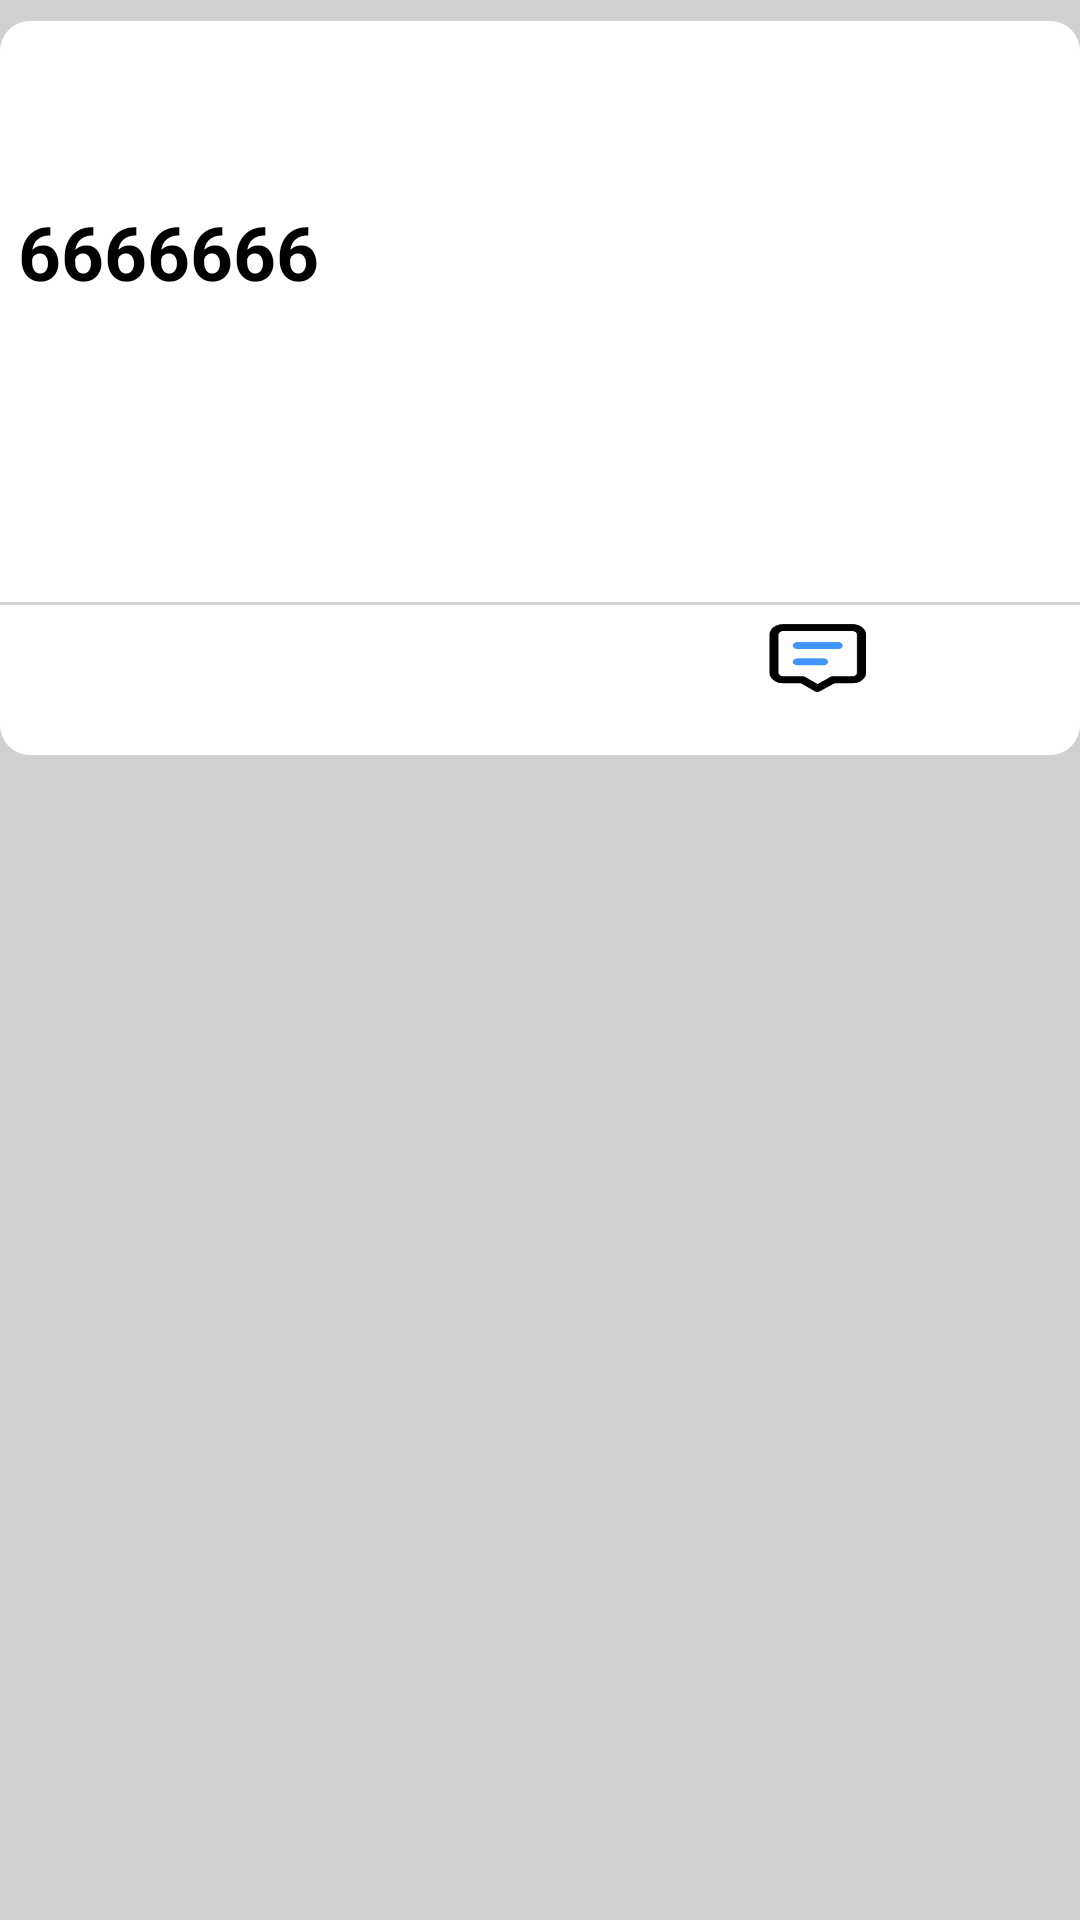

Layout XML and referenced resources for this Android screen:
<!-- AndroidManifest.xml: application theme Theme.CampusWindow -->
<!-- res/layout/index_academic_fragment_item.xml -->
<?xml version="1.0" encoding="utf-8"?>
<RelativeLayout xmlns:android="http://schemas.android.com/apk/res/android"
    android:layout_width="match_parent"
    android:layout_height="wrap_content"
    android:descendantFocusability="blocksDescendants"
    android:background="@color/gray">
    <LinearLayout
        android:layout_marginTop="7dp"
        android:layout_width="match_parent"
        android:layout_height="wrap_content"
        android:background="@drawable/shape_all_corners"
        android:orientation="vertical">
        <LinearLayout
            android:id="@+id/rl_user"
            android:layout_marginTop="10dp"
            android:layout_marginLeft="10dp"
            android:layout_width="match_parent"
            android:layout_height="wrap_content"
            android:orientation="horizontal">
            <ImageView
                android:id="@+id/image_user"
                android:layout_width="50dp"
                android:layout_height="50dp"
                android:foregroundGravity="left" />
            <LinearLayout
                android:layout_marginLeft="15dp"
                android:layout_width="wrap_content"
                android:layout_height="wrap_content"
                android:orientation="vertical">
                <TextView
                    android:id="@+id/user_name"
                    android:layout_width="307dp"
                    android:layout_height="wrap_content" />
                <TextView
                    android:id="@+id/post_time"
                    android:layout_width="wrap_content"
                    android:layout_height="wrap_content"/>
            </LinearLayout>
        </LinearLayout>
        <TextView
            android:id="@+id/post_title"
            android:layout_marginLeft="6dp"
            android:layout_width="match_parent"
            android:layout_height="wrap_content"
            android:layout_below="@+id/rl_user"
            android:text="6666666"
            android:textColor="@color/black"
            android:textStyle="bold"
            android:textSize="25dp"/>
        <RelativeLayout
            android:layout_below="@+id/post_title"
            android:id="@+id/rl_image"
            android:layout_width="match_parent"
            android:layout_height="wrap_content"
            android:orientation="horizontal">
            <androidx.recyclerview.widget.RecyclerView
                android:id="@+id/rcv_image"
                android:layout_alignParentLeft="true"
                android:layout_width="wrap_content"
                android:layout_height="wrap_content" />
            <FrameLayout
                android:layout_width="wrap_content"
                android:layout_height="wrap_content"
                android:layout_alignParentRight="true">
                <ImageView
                    android:id="@+id/iv_overmuch"
                    android:layout_width="100dp"
                    android:layout_height="100dp" />
                <TextView
                    android:id="@+id/tv_overmuch"
                    android:layout_width="100dp"
                    android:layout_height="100dp"
                    android:gravity="center"
                    android:textSize="70dp"/>
            </FrameLayout>
        </RelativeLayout>
        <View
            android:layout_width="match_parent"
            android:layout_height="1dp"
            android:background="@color/gray"/>
        <RelativeLayout
            android:id="@+id/ll_dibu"
            android:layout_width="match_parent"
            android:layout_height="wrap_content"
            android:layout_below="@+id/rl_image">

            <LinearLayout
                android:id="@+id/index_academic_lin1"
                android:layout_width="wrap_content"
                android:layout_height="wrap_content"
                android:layout_toLeftOf="@+id/index_academic_lin2"
                android:layout_marginRight="10dp"
                android:orientation="vertical">
                <CheckBox
                    android:id="@+id/bt_thumbsup_post"
                    android:layout_width="45dp"
                    android:layout_height="35dp"
                    android:background="@drawable/selector_like"
                    android:button="@null" />
                <TextView
                    android:layout_alignLeft="@+id/bt_thumbsup_post"
                    android:layout_below="@+id/bt_thumbsup_post"
                    android:id="@+id/thumbsup_num_post"
                    android:gravity="center"
                    android:layout_width="45dp"
                    android:layout_height="15dp"/>
            </LinearLayout>

            <LinearLayout
                android:id="@+id/index_academic_lin2"
                android:layout_width="wrap_content"
                android:layout_height="wrap_content"
                android:layout_toLeftOf="@+id/index_academic_lin3"
                android:layout_marginRight="10dp"
                android:orientation="vertical">
                <Button
                    android:id="@+id/bt_comments_post"
                    android:layout_width="45dp"
                    android:layout_height="35dp"
                    android:background="@drawable/comment3"
                    />
                <TextView
                    android:layout_alignLeft="@+id/bt_comments_post"
                    android:id="@+id/comments_num_post"
                    android:gravity="center"
                    android:layout_width="45dp"
                    android:layout_height="15dp"/>
            </LinearLayout>
            <LinearLayout
                android:id="@+id/index_academic_lin3"
                android:layout_width="wrap_content"
                android:layout_height="wrap_content"
                android:orientation="vertical"
                android:layout_alignParentRight="true"
                android:layout_marginRight="10dp">
                <CheckBox
                    android:id="@+id/bt_collect_post"
                    android:layout_width="45dp"
                    android:layout_height="35dp"
                    android:button="@null"
                    android:background="@drawable/selector_collect" />
                <TextView
                    android:layout_alignLeft="@+id/bt_collect_post"
                    android:layout_below="@+id/bt_collect_post"
                    android:id="@+id/collect_num_post"
                    android:gravity="center"
                    android:layout_width="45dp"
                    android:layout_height="15dp"/>
            </LinearLayout>

        </RelativeLayout>

    </LinearLayout>

</RelativeLayout>
<!-- resources referenced by this layout -->
<resources>
  <color name="black">#FF000000</color>
  <color name="gray">#D0D0D0</color>
  <!-- drawable comment3: png bitmap (drawable, 3660 bytes) -->
  <!-- drawable selector_collect (drawable) -->
  <?xml version="1.0" encoding="utf-8"?>
  <selector xmlns:android="http://schemas.android.com/apk/res/android">
      <item android:state_checked="true"
          android:drawable="@drawable/collect10"/>
      <item android:state_checked="false"
          android:drawable="@drawable/collect9"/>
  </selector>
  <!-- drawable selector_like (drawable) -->
  <?xml version="1.0" encoding="utf-8"?>
  <selector xmlns:android="http://schemas.android.com/apk/res/android">
      <item android:state_checked="true"
          android:drawable="@drawable/like10"/>
      <item android:state_checked="false"
          android:drawable="@drawable/like9"/>
  </selector>
  <!-- drawable shape_all_corners (drawable) -->
  <?xml version="1.0" encoding="utf-8"?>
  <shape xmlns:android="http://schemas.android.com/apk/res/android"
      android:shape="rectangle">
      <solid android:color="@color/white"/>
      <corners
          android:topLeftRadius="10dp"
          android:topRightRadius="10dp"
          android:bottomLeftRadius="10dp"
          android:bottomRightRadius="10dp"/>
  </shape>
  <style name="Theme.CampusWindow" parent="Theme.MaterialComponents.Light.NoActionBar.Bridge">
          
          <item name="colorPrimary">@color/purple_500</item>
          <item name="colorPrimaryVariant">@color/purple_700</item>
          <item name="colorOnPrimary">@color/white</item>
          
          <item name="colorSecondary">@color/teal_200</item>
          <item name="colorSecondaryVariant">@color/teal_700</item>
          <item name="colorOnSecondary">@color/black</item>
          
          <item name="android:statusBarColor">?attr/colorPrimaryVariant</item>
          
      </style>
  <!-- drawable collect10: png bitmap (drawable, 5500 bytes) -->
  <!-- drawable like10: png bitmap (drawable, 4369 bytes) -->
  <color name="white">#FFFFFFFF</color>
  <color name="purple_500">#FF6200EE</color>
  <color name="purple_700">#FF3700B3</color>
  <color name="teal_200">#FF03DAC5</color>
  <color name="teal_700">#FF018786</color>
</resources>
